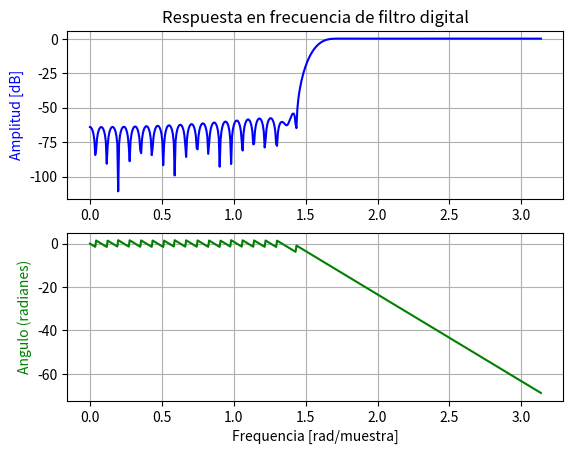
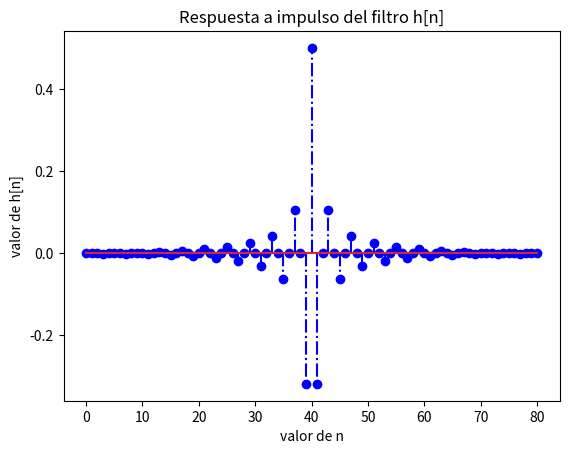

These charts were generated, in order, by the following Python code:
#example taken from scipy documentation
from scipy import signal
import matplotlib.pyplot as plt
import numpy as np


#disenar el filtro usando una ventana kaiser
#b = signal.firwin(80, 0.5, window=('kaiser', 8))
b = signal.firwin(81, 0.5, window='hamming', pass_zero=False)

#pasa bajas pass_zero=True
#pasa altas pass_zero=False
#obtener la respuesta en frecuencia
w, h = signal.freqz(b)
#opciones de ventanas:
#boxcar, triang, blackman, hamming, hann, bartlett, flattop, parzen, bohman, blackmanharris, nuttall, barthann, kaiser (necesita un parametro adicional beta), gaussian (necesita la desviacion estandar std), general_gaussian (needs necesita potencia y ancho: power, width), slepian (necesita ancho), chebwin (necesita atenuacion en banda de rechazo)

fig = plt.figure(1)
plt.subplot(211)
plt.title('Respuesta en frecuencia de filtro digital')
plt.plot(w, 20 * np.log10(abs(h)), 'b')
plt.ylabel('Amplitud [dB]', color='b')
plt.grid()

plt.subplot(212)
#ax2 = ax1.twinx()
angles = np.unwrap(np.angle(h))
plt.plot(w, angles, 'g')
plt.ylabel('Angulo (radianes)', color='g')
plt.grid()
plt.xlabel('Frequencia [rad/muestra]')
plt.axis('tight')

fig = plt.figure(2)
plt.stem(b, '-.b')
plt.xlabel('valor de n')
plt.ylabel('valor de h[n]')
plt.title('Respuesta a impulso del filtro h[n]')
plt.show()


plt.show()





